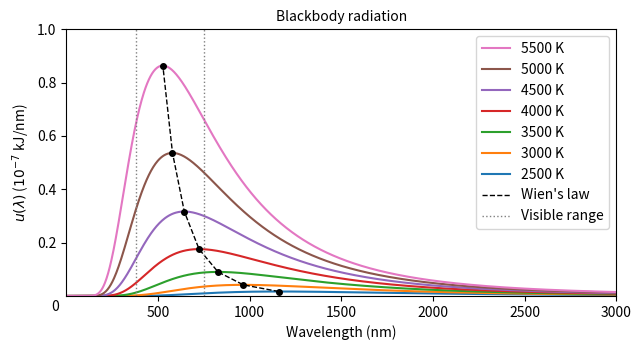

The matplotlib source for this figure:
import sys
# 패키지 설치 경로 추가
# pip install --target=D:\seolgit\python_packages numpy matplotlib
# 위 명령으로 지정 폴더에 패키지 설치 후, sys.path.append로 경로를 파이썬에 알려줌
sys.path.append(r"D:\seolgit\python_packages")  # 패키지가 설치된 경로 지정

# 사용할 외부 패키지(설치함)
import numpy as np                  # 수치 계산 (배열, 지수함수 등)
import matplotlib.pyplot as plt     # 그래프 그리기

# -------------------------------
# 사용되는 기본 물리 상수 (SI 단위계)
# -------------------------------
h = 6.62607015e-34      # 플랑크 상수 [J·s]
c = 2.99792458e8        # 빛의 속도 [m/s]
k = 1.380649e-23        # 볼츠만 상수 [J/K]

# -------------------------------
# 플랑크의 복사 법칙 (에너지 밀도 표현)
# lam : 파장 [m]
# T   : 절대온도 [K]
# 반환값 : u_lambda [J·m^-4] (J/m^3 per m)
# -------------------------------
def u_lambda(lam, T):
    a = 8 * np.pi * h * c / (lam**5)
    b = h * c / (lam * k * T)
    return a / (np.exp(b) - 1)

# -------------------------------
# 계산할 파장 범위 설정
# -------------------------------
w_nm = np.linspace(0, 3000, 1000)   # 파장 (nm 단위)
lam = w_nm * 1e-9                   # m 단위 변환


# 그림 크기 지정
fig, ax = plt.subplots(figsize=(6.4, 3.6))  # 기본 높이 4.8 → 3.6 (4/3 줄임)


# -------------------------------
# 여러 온도에서 흑체복사 곡선 (절대값) 그리기
# -------------------------------
temps = [2500, 3000, 3500, 4000, 4500, 5000, 5500]     # K
for T in temps:
    u = u_lambda(lam, T)             # [J m^-4]
    u_kJ_per_nm = u * 1e-12          # J→kJ(×1e-3), per m→per nm(×1e-9) ⇒ ×1e-12
    ax.plot(w_nm, u_kJ_per_nm, label=f"{T} K")

# -------------------------------
# Wien 꼭짓점(피크) 점 + 점선
# λ_max = b/T,  b ≈ 2.897771955×10^-3 m·K  (= 2.897771955×10^6 nm·K)
# -------------------------------
b_wien_mK  = 2.897771955e-3          # m·K
peak_x_nm  = []
peak_y_kjn = []
for T in temps:
    lam_max = b_wien_mK / T          # [m]
    x_nm    = lam_max * 1e9          # [nm]
    y_kjn   = u_lambda(lam_max, T) * 1e-12  # [kJ/nm]
    peak_x_nm.append(x_nm)
    peak_y_kjn.append(y_kjn)
    ax.plot(x_nm, y_kjn, "o", color="k", markersize=4)  # 꼭짓점 표시

ax.plot(peak_x_nm, peak_y_kjn, "k--", linewidth=1, label="Wien's law")

# -------------------------------
# 가시광선 범위 수직선 (380 nm, 750 nm)
# -------------------------------
ax.axvline(380, color="gray", linestyle=":", linewidth=1, label="Visible range")
ax.axvline(750, color="gray", linestyle=":", linewidth=1)

# -------------------------------
# 라벨/제목/범례
# -------------------------------
ax.set_xlabel("Wavelength (nm)", fontsize=10)
ax.set_ylabel(r"$u(\lambda)$ ($10^{-7}$ kJ/nm)", fontsize=10)  # 지수 포함 라벨(숫자는 그대로)
ax.set_title("Blackbody radiation", fontsize=10)
ax.legend(title="Temperature", loc="upper right", fontsize=10)
ax.tick_params(axis='both', labelsize=10)        # 눈금 폰트

# 온도 범례를 뒤집음(고온이 위로 가도록)
# 현재 모든 범례 항목 가져오기
handles, labels = ax.get_legend_handles_labels()

# 온도 라인만 (끝에서 2개는 Wien's law, Visible range)
temp_handles = handles[:-2][::-1]   # 역순 (고온이 위)
temp_labels = labels[:-2][::-1]

# 추가 라인만
extra_handles = handles[-2:]
extra_labels = labels[-2:]

# 합치기 (온도 먼저, 그 다음 추가 라인)
new_handles = temp_handles + extra_handles
new_labels = temp_labels + extra_labels

# 범례 출력
ax.legend(new_handles, new_labels, title="", loc="upper right", fontsize=10)

# 원점이 꼭짓점에 붙도록 설정
ax.set_xlim(0, 3000)    # x축 0~3000 nm
ax.set_ylim(0, None)    # y축 0부터 시작
ax.margins(x=0, y=0)    # x, y축 여백 제거
ax.yaxis.get_offset_text().set_visible(False)  # 축 위쪽 1e-? 표시 제거

plt.tight_layout()

# 0 눈금 라벨 숨기기 (x, y 모두)
xt = ax.get_xticks(); ax.set_xticks([t for t in xt if t != 0])
yt = ax.get_yticks(); ax.set_yticks([t for t in yt if t != 0])
# 원점에 '0'을 한 번만 표시
ax.annotate("0", xy=(0, 0), xycoords="data",
            xytext=(-8, -8), textcoords="offset points",
            ha="center", va="center", clip_on=False)

# -------------------------------
# 결과 저장 (벡터) - 비활성화하고 수동으로 저장
# -------------------------------
# plt.savefig("blackbody_u_lambda.svg")
# plt.savefig("blackbody_u_lambda.pdf") 

# -------------------------------
# 화면 출력
# -------------------------------
plt.show()